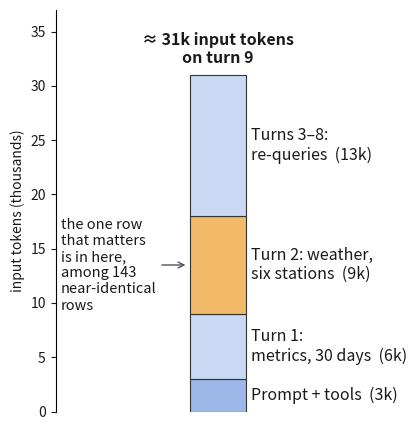

Reproduce this figure in Python. (Note: this script raises an exception after producing the figure.)
# Turn-9 input of the SG-03 investigator, from the numbers in lesson 2.1 (An example).
import os
import matplotlib
matplotlib.use("Agg")
import matplotlib.pyplot as plt

parts = [("Prompt + tools", 3, "#9db7e8"),
         ("Turn 1:\nmetrics, 30 days", 6, "#c9d8f3"),
         ("Turn 2: weather,\nsix stations", 9, "#f2b968"),
         ("Turns 3–8:\nre-queries", 13, "#c9d8f3")]
fig, ax = plt.subplots(figsize=(4.3, 4.4), dpi=100)
fig.patch.set_facecolor("white"); ax.set_facecolor("white")
bottom = 0
for label, v, c in parts:
    ax.bar(0, v, bottom=bottom, width=0.55, color=c, edgecolor="#333333", linewidth=0.8)
    ax.text(0.33, bottom + v / 2, f"{label}  ({v}k)", va="center", ha="left", fontsize=11.5, color="#1a1a1a")
    bottom += v
ax.annotate("the one row\nthat matters\nis in here,\namong 143\nnear-identical\nrows",
            xy=(-0.29, 13.5), xytext=(-1.55, 13.5), va="center", ha="left", fontsize=10.5, color="#1a1a1a",
            arrowprops=dict(arrowstyle="->", color="#555555"))
ax.text(0, bottom + 0.8, "≈ 31k input tokens\non turn 9", ha="center", va="bottom", fontsize=11.5, weight="bold", color="#1a1a1a")
ax.set_xlim(-1.6, 1.75); ax.set_ylim(0, 37)
ax.set_ylabel("input tokens (thousands)", fontsize=10, color="#1a1a1a")
ax.set_xticks([]); ax.tick_params(colors="#1a1a1a", labelsize=10)
for s in ("top", "right", "bottom"):
    ax.spines[s].set_visible(False)
fig.tight_layout()
out = os.path.join(os.path.dirname(os.path.abspath(__file__)), "..", "investigator-context-budget.svg")
fig.savefig(out, format="svg", facecolor="white")
